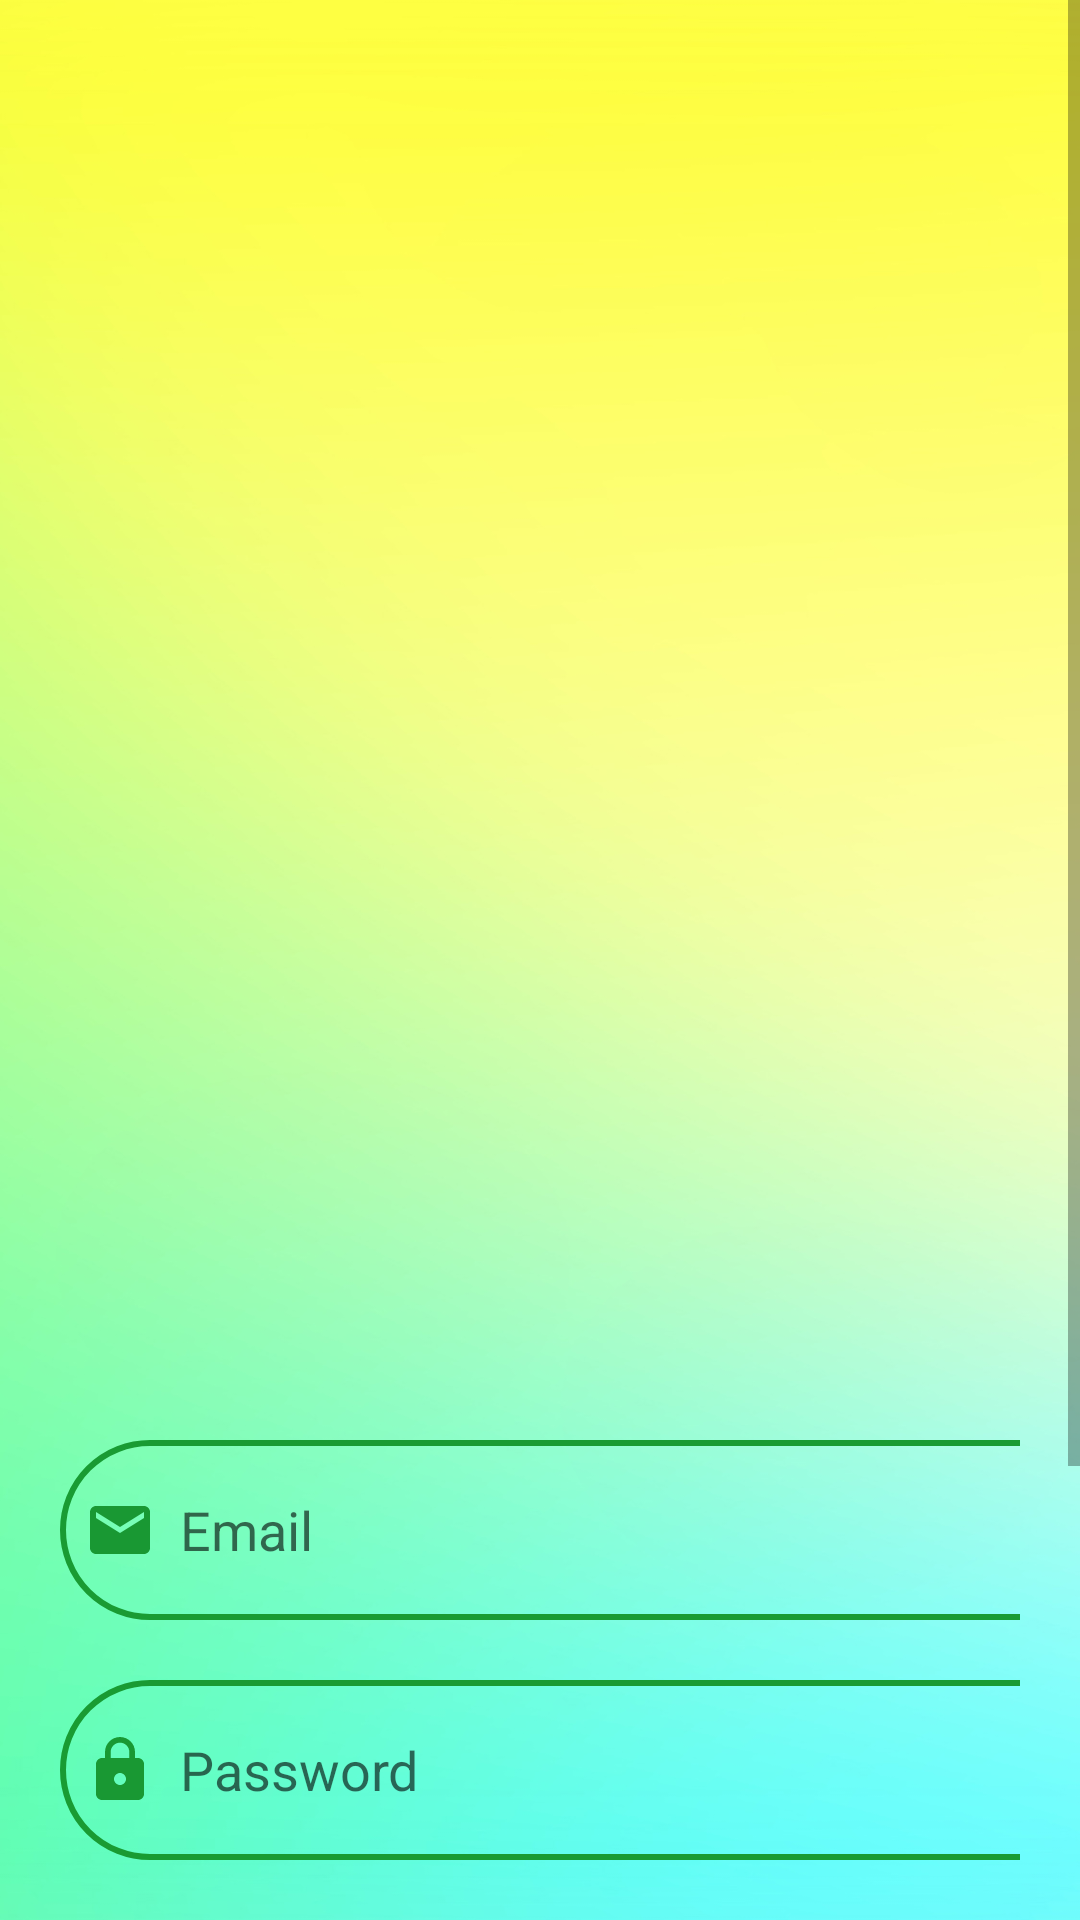

Layout XML and referenced resources for this Android screen:
<!-- AndroidManifest.xml: application theme Theme.FinanceManagementClient -->
<!-- res/layout/activity_login.xml -->
<?xml version="1.0" encoding="utf-8"?>
<LinearLayout
    xmlns:android="http://schemas.android.com/apk/res/android"
    xmlns:app="http://schemas.android.com/apk/res-auto"
    xmlns:tools="http://schemas.android.com/tools"
    android:layout_width="match_parent"
    android:layout_height="match_parent"
    android:background="@drawable/login2"
    tools:context=".LoginActivity">

    <ScrollView
        android:layout_width="match_parent"
        android:layout_height="wrap_content">

        <LinearLayout
            android:layout_width="match_parent"
            android:layout_height="wrap_content"
            android:orientation="vertical">

            <LinearLayout
                android:layout_width="match_parent"
                android:layout_height="wrap_content"
                android:orientation="vertical"
                android:layout_marginTop="430dp"
                android:padding="20dp">

                <EditText
                    android:layout_width="350dp"
                    android:layout_height="60dp"
                    android:id="@+id/login_email"
                    android:layout_marginTop="30dp"
                    android:background="@drawable/lavender_border"
                    android:padding="8dp"
                    android:hint="Email"
                    android:drawableLeft="@drawable/baseline_email_24"
                    android:drawablePadding="8dp"
                    android:textColor="@color/grey"/>

                <EditText
                    android:layout_width="350dp"
                    android:layout_height="60dp"
                    android:id="@+id/login_password"
                    android:layout_marginTop="20dp"
                    android:background="@drawable/lavender_border"
                    android:padding="8dp"
                    android:hint="Password"
                    android:inputType="numberPassword"
                    android:drawableLeft="@drawable/baseline_lock_24"
                    android:drawablePadding="8dp"
                    android:textColor="@color/grey"/>


                <Button
                    android:layout_width="350dp"
                    android:layout_height="70dp"
                    android:layout_marginTop="30dp"
                    android:text="Login"
                    android:textColor="@color/white"
                    android:id="@+id/login_button"
                    android:textSize="18sp"
                    app:cornerRadius = "30dp"/>

                <TextView
                    android:layout_width="wrap_content"
                    android:layout_height="wrap_content"
                    android:id="@+id/forgot_password"
                    android:layout_gravity="center"
                    android:layout_marginTop="6dp"
                    android:padding="8dp"
                    android:text="Forgot Password?"
                    android:textColor="@color/themeGreen"
                    android:textSize="16sp"/>

                <TextView
                    android:layout_width="wrap_content"
                    android:layout_height="wrap_content"
                    android:id="@+id/signupRedirectText"
                    android:text="Not yet registered? Signup"
                    android:layout_gravity="center"
                    android:padding="8dp"
                    android:layout_marginTop="14dp"
                    android:textSize="18sp"
                    android:textColor="@color/themeGreen"/>

            </LinearLayout>

        </LinearLayout>
    </ScrollView>
</LinearLayout>
<!-- resources referenced by this layout -->
<resources>
  <color name="grey">#ff424242</color>
  <color name="themeGreen">#199B33</color>
  <color name="white">#FFFFFFFF</color>
  <!-- drawable baseline_email_24 (drawable) -->
  <vector android:height="24dp" android:tint="#199833"
      android:viewportHeight="24" android:viewportWidth="24"
      android:width="24dp" xmlns:android="http://schemas.android.com/apk/res/android">
      <path android:fillColor="@android:color/white" android:pathData="M20,4L4,4c-1.1,0 -1.99,0.9 -1.99,2L2,18c0,1.1 0.9,2 2,2h16c1.1,0 2,-0.9 2,-2L22,6c0,-1.1 -0.9,-2 -2,-2zM20,8l-8,5 -8,-5L4,6l8,5 8,-5v2z"/>
  </vector>
  <!-- drawable baseline_lock_24 (drawable) -->
  <vector android:height="24dp" android:tint="#199833"
      android:viewportHeight="24" android:viewportWidth="24"
      android:width="24dp" xmlns:android="http://schemas.android.com/apk/res/android">
      <path android:fillColor="@android:color/white" android:pathData="M18,8h-1L17,6c0,-2.76 -2.24,-5 -5,-5S7,3.24 7,6v2L6,8c-1.1,0 -2,0.9 -2,2v10c0,1.1 0.9,2 2,2h12c1.1,0 2,-0.9 2,-2L20,10c0,-1.1 -0.9,-2 -2,-2zM12,17c-1.1,0 -2,-0.9 -2,-2s0.9,-2 2,-2 2,0.9 2,2 -0.9,2 -2,2zM15.1,8L8.9,8L8.9,6c0,-1.71 1.39,-3.1 3.1,-3.1 1.71,0 3.1,1.39 3.1,3.1v2z"/>
  </vector>
  <!-- drawable lavender_border (drawable) -->
  <?xml version="1.0" encoding="utf-8"?>
  <shape xmlns:android="http://schemas.android.com/apk/res/android"
      android:shape="rectangle">
  
      <stroke
          android:width="2dp"
          android:color="@color/themeGreen"
          />
  
      <corners
          android:radius="30dp"
  
          />
  
  </shape>
  <!-- drawable login2: png bitmap (drawable, 332090 bytes) -->
  <style name="Theme.FinanceManagementClient" parent="Theme.MaterialComponents.DayNight.NoActionBar">
          
          <item name="colorPrimary">@color/themeGreen</item>
          <item name="colorPrimaryVariant">@color/themeGreen</item>
          <item name="colorOnPrimary">@color/black</item>
          
          <item name="colorSecondary">@color/teal_200</item>
          <item name="colorSecondaryVariant">@color/teal_700</item>
          <item name="colorOnSecondary">@color/black</item>
          
          <item name="android:statusBarColor">?attr/colorPrimaryVariant</item>
          
      </style>
  <color name="black">#FF000000</color>
  <color name="teal_200">#FF03DAC5</color>
  <color name="teal_700">#FF018786</color>
</resources>
